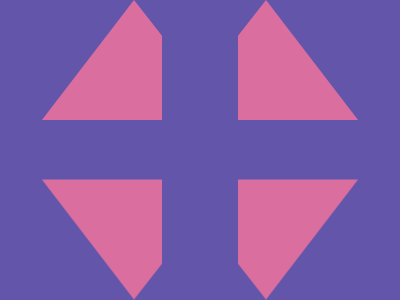

Here is a drawing made with CSS. Write the source that renders it.

<!DOCTYPE html>
<html>

<head>
    <meta charset='utf-8'>
    <meta http-equiv='X-UA-Compatible' content='IE=edge'>
    <title>CSS Battle Daily Target Solution - March 5, 2025</title>
    <meta name='viewport' content='width=device-width, initial-scale=1'>
    <style>
        * {
            margin: 0;
            padding: 0;
        }

        body {
            min-height: 100vh;
            background: radial-gradient(#D96E9F, #fff, #6255AA);
            display: flex;
            justify-content: center;
            align-items: center;
        }

        .wrapper {
            height: 300px;
            width: 400px;
            background: #6255AA
        }

        .container {
            position: absolute;
            -webkit-box-reflect: below 317q;
        }

        a {
            background: linear-gradient(90deg, #D96E9F 65%, #6255AA 0);
            position: absolute;
            padding: 60px 94px;
            margin: 0 40px;
            clip-path: polygon(50%0, 100%100%, 1%100%)
        }

        a+a {
            left: 132px;
            scale: -1 1;
        }
    </style>
</head>

<body>
    <div class="wrapper">
        <div class="container">
            <a></a>
            <a></a>
        </div>
    </div>
</body>

</html>
